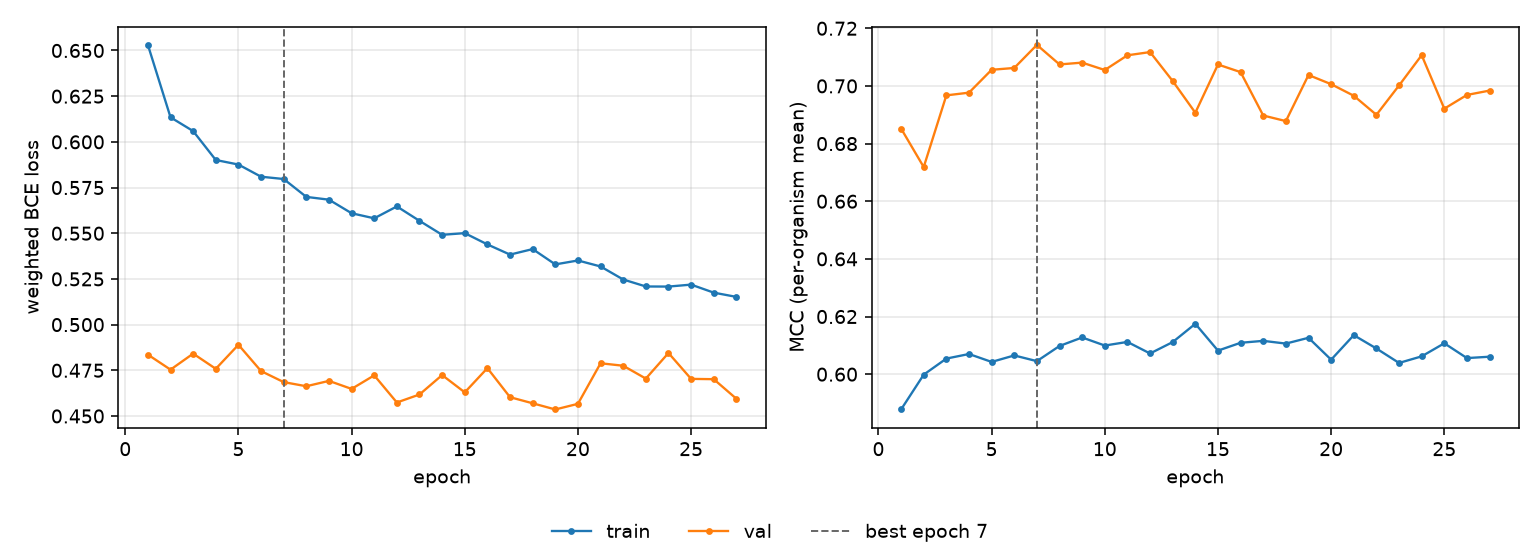

Data behind this chart, as committed beside it:
epoch, tr_loss, vl_loss, tr_mcc, vl_mcc, is_best
1, 0.6531, 0.4836, 0.5878, 0.6852, False
2, 0.6134, 0.4754, 0.5998, 0.6719, False
3, 0.6059, 0.4841, 0.6054, 0.6967, False
4, 0.5901, 0.4758, 0.607, 0.6977, False
5, 0.5876, 0.489, 0.6043, 0.7056, False
6, 0.5809, 0.4746, 0.6065, 0.7062, False
7, 0.5797, 0.4685, 0.6045, 0.7142, True
8, 0.5699, 0.4663, 0.6098, 0.7075, False
9, 0.5684, 0.4692, 0.6127, 0.7081, False
10, 0.5609, 0.4648, 0.6099, 0.7055, False
11, 0.5582, 0.4722, 0.6112, 0.7106, False
12, 0.5647, 0.4574, 0.6072, 0.7117, False
13, 0.5568, 0.4618, 0.6111, 0.7017, False
14, 0.5491, 0.4724, 0.6175, 0.6907, False
15, 0.5501, 0.4629, 0.6082, 0.7074, False
16, 0.5439, 0.4762, 0.6109, 0.7048, False
17, 0.5383, 0.4603, 0.6116, 0.6897, False
18, 0.5413, 0.4569, 0.6106, 0.6878, False
19, 0.533, 0.4536, 0.6126, 0.7038, False
20, 0.5351, 0.4567, 0.605, 0.7006, False
21, 0.5318, 0.4789, 0.6135, 0.6966, False
22, 0.5247, 0.4775, 0.6089, 0.69, False
23, 0.5209, 0.4705, 0.6039, 0.7002, False
24, 0.5208, 0.4845, 0.6062, 0.7107, False
25, 0.5219, 0.4703, 0.6107, 0.6921, False
26, 0.5175, 0.4701, 0.6056, 0.6969, False
27, 0.5152, 0.4594, 0.6061, 0.6984, False
